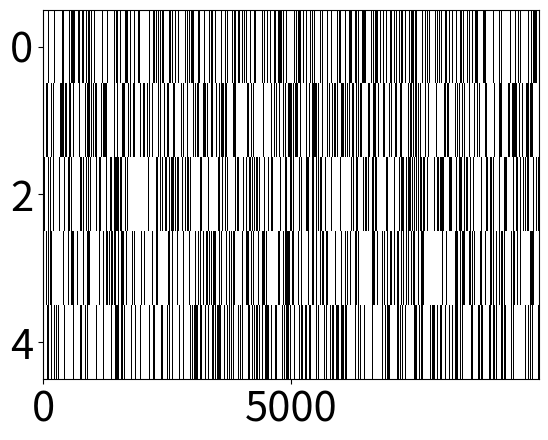
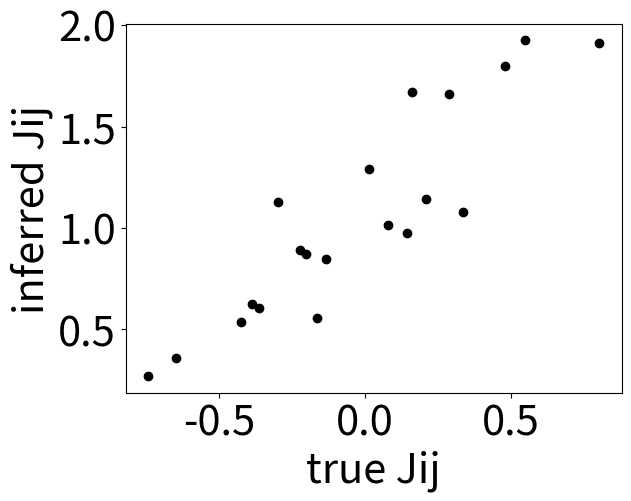
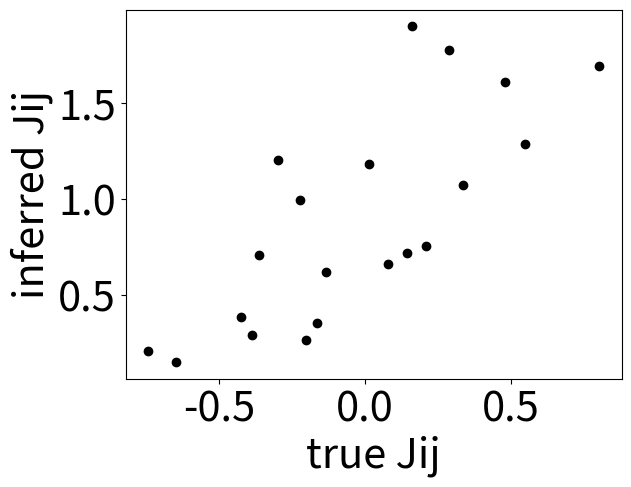

Here is the Python script that generated these plots, in order:
# -*- coding: utf-8 -*-
"""
Created on Mon Mar 20 23:36:12 2023

@author: kevin
"""

import numpy as np
from matplotlib import pyplot as plt
import scipy as sp
import itertools

import matplotlib 
matplotlib.rc('xtick', labelsize=30) 
matplotlib.rc('ytick', labelsize=30)

# %% Discrete-time binary neural network model
def spiking(p_spk, spk_past):
    """
    I: firing probability vector and past spike
    O: binary spiking vector
    """
    N = len(p_spk)
    rand = np.random.rand(N)
    spk = np.zeros(N)
    spk[p_spk>rand] = 1  # probablistic firing
    spk[spk_past==1] = 0  # refractoriness
    return spk

def nonlinearity(x):
    """
    I: current vector
    O: firing probability vector
    """
    base_rate = 0.0
    f = (1-base_rate)/(1+np.exp(-x)) + base_rate  # sigmoid nonlinearity
    return f

def current(Jij, spk):
    baseline = 0
    I = Jij @ spk + baseline  # coupling and baseline
    return I

# %% initializations
T = 10000
N = 5
gamma = 1.  # scaling coupling strength
Jij = np.random.randn(N,N)*gamma/N**0.5  # coupling matrix
sigma = np.zeros((N,T))

# %% Neural dynamics
for tt in range(0,T-1):
    p_spk = nonlinearity( current(Jij, sigma[:,tt]) )
    sigma[:,tt+1] = spiking(p_spk, sigma[:,tt])

plt.figure()
plt.imshow(sigma,aspect='auto',cmap='Greys',  interpolation='none')

# %% Inference
# %%%%%%%%%%%%%%%%%%%%%%%%%%%%%%%%%%%%%%%%%%%%%%%%%%%%%%%%%%%%%%%%%%%%%%%%%%%%%
# %% functions
eps = 10**-10
def inv_f(x):
    """
    Stable inverse function of sigmoid nonlinearity
    """
    invf = -np.log((1 / (x + eps)) - 1)  # stable inverse of sigmoid
    return invf

def J_inf(sigma):
    """
    Write into a scalable function once confirmed...
    """
    return Jij

# %% counting through time with the wild approxiamtion (ignoring other 'r' states)
Jinf = Jij*0  #inferred Jij

for ii in range(N):
    for jj in range(N):
        temp = sigma[[ii,jj],:]  # selectec i,j pair
        if ii is not jj:
            ### counting inference
            pos10 = np.where((temp.T == (1,0)).all(axis=1))[0]  # find pair matching
            n10 = len(pos10)
            pos01 = np.where((temp.T == (0,1)).all(axis=1))[0]
            pos10_01 = np.intersect1d(pos10-1, pos01)  # find intersept one step behind
            n10_01 = len(pos10_01)
            p_1001 = n10_01 / n10  # normalize counts
            
            pos00 = np.where((temp.T == (0,0)).all(axis=1))[0]
            n00 = len(pos00)
            pos00_01 = np.intersect1d(pos00-1, pos01)
            n00_01 = len(pos00_01)
            p_0001 = n00_01 / n00
            
            Jinf[ii,jj] = inv_f(p_1001) - inv_f(p_0001)  # equation 11, ignoring r pattern
plt.figure()
mask = np.ones((N,N), dtype=bool)
np.fill_diagonal(mask, 0)
plt.plot(Jij[mask], Jinf[mask], 'ko')
plt.xlabel('true Jij', fontsize=30)
plt.ylabel('inferred Jij', fontsize=30)

# %% more careful calculaion of eqn. 11
n_comb = N-2  # the rest other than a pair
spins = [0,1]  # binary patterns
combinations = list(itertools.product(spins, repeat=n_comb))  # spin combinations
Jinf = Jij*0
neuron_index = np.arange(0,N)
dumy = 0
r_past = combinations[1]#[np.random.randint(N-2)]  # fix one past condition, can late use the frequent one

for ii in range(N):
    for jj in range(N):
        temp = sigma[[ii,jj],:]  # selectec i,j pair
        ind_r = [neuron_index[i] for i in range(N) if i!=ii and i!=jj]
        temp_r = sigma[ind_r,:]
        if ii is not jj:
            ### condition on patterns
            p_1001 = 0  # initialize for each pair
            p_0001 = 0
            pos_rpast =  np.where((temp_r.T == r_past).all(axis=1))[0]  # fixed conditional r pattern
            
            for rr in range(len(combinations)):
                r_ = combinations[rr]
                cond_r = np.where((temp_r.T == r_).all(axis=1))[0]  # all positions conditioned on pattern r
                
                pos10 = np.where((temp.T == (1,0)).all(axis=1))[0]
                pos10r = np.intersect1d(pos10, pos_rpast) #cond_r)
                n10r = len(pos10r)
                pos01 = np.where((temp.T == (0,1)).all(axis=1))[0]
                pos10_01 = np.intersect1d(pos10r-1, pos01)
                pos10_01r = np.intersect1d(pos10_01, cond_r-0)
                n10_01r = len(pos10_01r)
                if n10r is not 0:
                    p_1001r = n10_01r / n10r
                    p_1001 += p_1001r
                    
                pos00 = np.where((temp.T == (0,0)).all(axis=1))[0]
                pos00r = np.intersect1d(pos00, pos_rpast) #cond_r)
                n00r = len(pos00r)
                pos00_01 = np.intersect1d(pos00r-1, pos01)
                pos00_01r = np.intersect1d(pos00_01, cond_r-0)
                n00_01r = len(pos00_01r)
                if n00r is not 0:
                    p_0001r = n00_01r / n00r
                    p_0001 += p_0001r
                
#                if ii==1 and jj==2:  # checking counts
#                    dumy += n00_01
            
            Jinf[ii,jj] = inv_f(p_1001) - inv_f(p_0001)
plt.figure()
mask = np.ones((N,N), dtype=bool)
np.fill_diagonal(mask, 0)
plt.plot(Jij[mask], Jinf[mask], 'ko')
plt.xlabel('true Jij', fontsize=30)
plt.ylabel('inferred Jij', fontsize=30)

# %% Code for Max-Cal method
# %%%%%%%%%%%%%%%%%%%%%%%%%%%%%%%%%%%%%%%%%%%%%%%%%%%%%%%%%%%%%%%%%%%%%%%%%%%%
# %% pseudo-code for now
Mxy = np.random.rand(N**2, N**2)  # all patterns to all patterns transition matrix
Mxy = Mxy / Mxy.sum(0)[:,None]
## delata example
gs = [(1,1,1), (2,2,1)]  #x,y,g(x,y)
beta = np.ones(len(gs))
Mxy_ = Mxy
for ii in range(len(gs)):
    g = gs[ii]
    Mxy_[g[0],g[1]] = Mxy_[g[0],g[1]] * np.exp(beta[ii]*g[2])  # exp tilted transition matrix

# %%
uu, vr = np.linalg.eig(Mxy_)  # right vector
vl = np.linalg.inv(vr)  # left vector
lamb = uu[0]  # larget eig
Pyx = vr/(lamb*(vl))*Mxy_  # posterior.... not  sure about this?
def lamb_beta(beta):
    # return largest eigen value given beta vector
    lamb=None
    return lamb

def expect_g(beta):
    # put in posterior calculation and stationary probability
    g_bar=None
    return g_bar

def objective(beta):
    g_bar = expect_g(beta)
    obj = np.dot(beta, g_bar) - lamb_beta(beta)
    return -obj # do scipy.minimization on this
